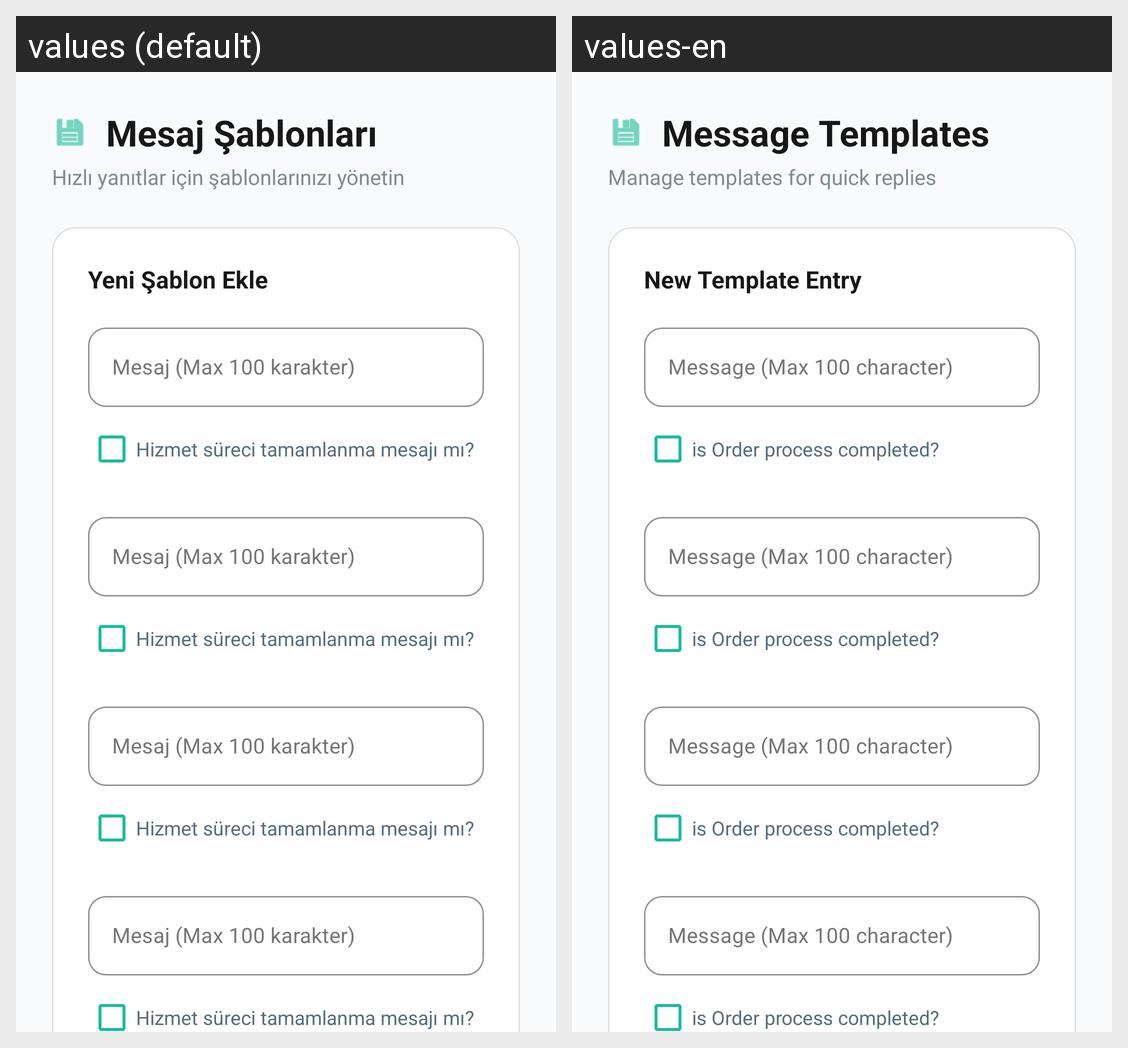

The Android screen above is rendered under two locales of the same app. Produce the string resources it draws, with the default and per-locale values.
Android screen res/layout/activity_merchant_message_templates.xml rendered under 2 locales, left to right: values (default), values-en. Device: Nexus 5 (rendered at 1080×1920; each locale shown at half size, 540×960, under a caption strip naming it); theme Theme.MaterialComponents.NoActionBar.
Strings drawn on this screen, with the default value and each locale's value (text and hints the layout hard-codes, and strings that could not be matched under every locale, appear in the picture but are not listed):

templates_page_title
  values: Mesaj Şablonları
  values-en: Message Templates

templates_page_subtitle
  values: Hızlı yanıtlar için şablonlarınızı yönetin
  values-en: Manage templates for quick replies

templates_section_new
  values: Yeni Şablon Ekle
  values-en: New Template Entry

template_hint_text
  values: Mesaj (Max 100 karakter)
  values-en: Message (Max 100 character)

template_checkbox_text
  values: Hizmet süreci tamamlanma mesajı mı?
  values-en: is Order process completed?
